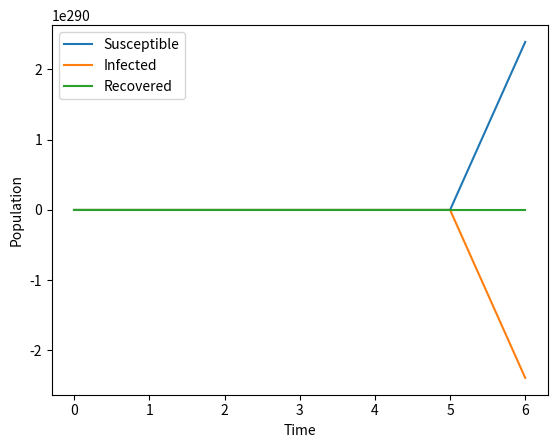

Here is the Python script that generated this plot:
import numpy as np
import matplotlib.pyplot as plt


def SIR_RK2(S0, I0, R0, beta, gamma, t_max, dt):
    # Initialize arrays
    t = np.arange(0, t_max, dt)
    S = np.zeros_like(t)
    I = np.zeros_like(t)
    R = np.zeros_like(t)

    # Set initial conditions
    S[0] = S0
    I[0] = I0
    R[0] = R0

    # Iterate over time steps
    for i in range(1, len(t)):
        # Calculate changes in each compartment
        dS = -beta * S[i-1] * I[i-1] * dt
        dI = (beta * S[i-1] * I[i-1] - gamma * I[i-1]) * dt
        dR = gamma * I[i-1] * dt

        # Update compartments using RK2 method
        S_k1 = S[i-1] + dS
        I_k1 = I[i-1] + dI
        R_k1 = R[i-1] + dR

        S_k2 = S[i-1] + 0.5 * dS
        I_k2 = I[i-1] + 0.5 * dI
        R_k2 = R[i-1] + 0.5 * dR

        S[i] = S[i-1] + 0.5 * (dS + (-beta * S_k2 * I_k2 * dt))
        I[i] = I[i-1] + 0.5 * (dI + (beta * S_k2 * I_k2 - gamma * I_k2) * dt)
        R[i] = R[i-1] + 0.5 * (dR + (gamma * I_k2) * dt)

    # Return the arrays of compartments
    return S, I, R


# Example usage
S0 = 1000  # Initial susceptible population
I0 = 1     # Initial infected population
R0 = 0     # Initial recovered population
beta = 0.2 # Infection rate
gamma = 0.1 # Recovery rate
t_max = 100 # Maximum time
dt = 0.1    # Time step

S, I, R = SIR_RK2(S0, I0, R0, beta, gamma, t_max, dt)

# Plotting
plt.plot(S, label='Susceptible')
plt.plot(I, label='Infected')
plt.plot(R, label='Recovered')
plt.xlabel('Time')
plt.ylabel('Population')
plt.legend()
plt.show()

